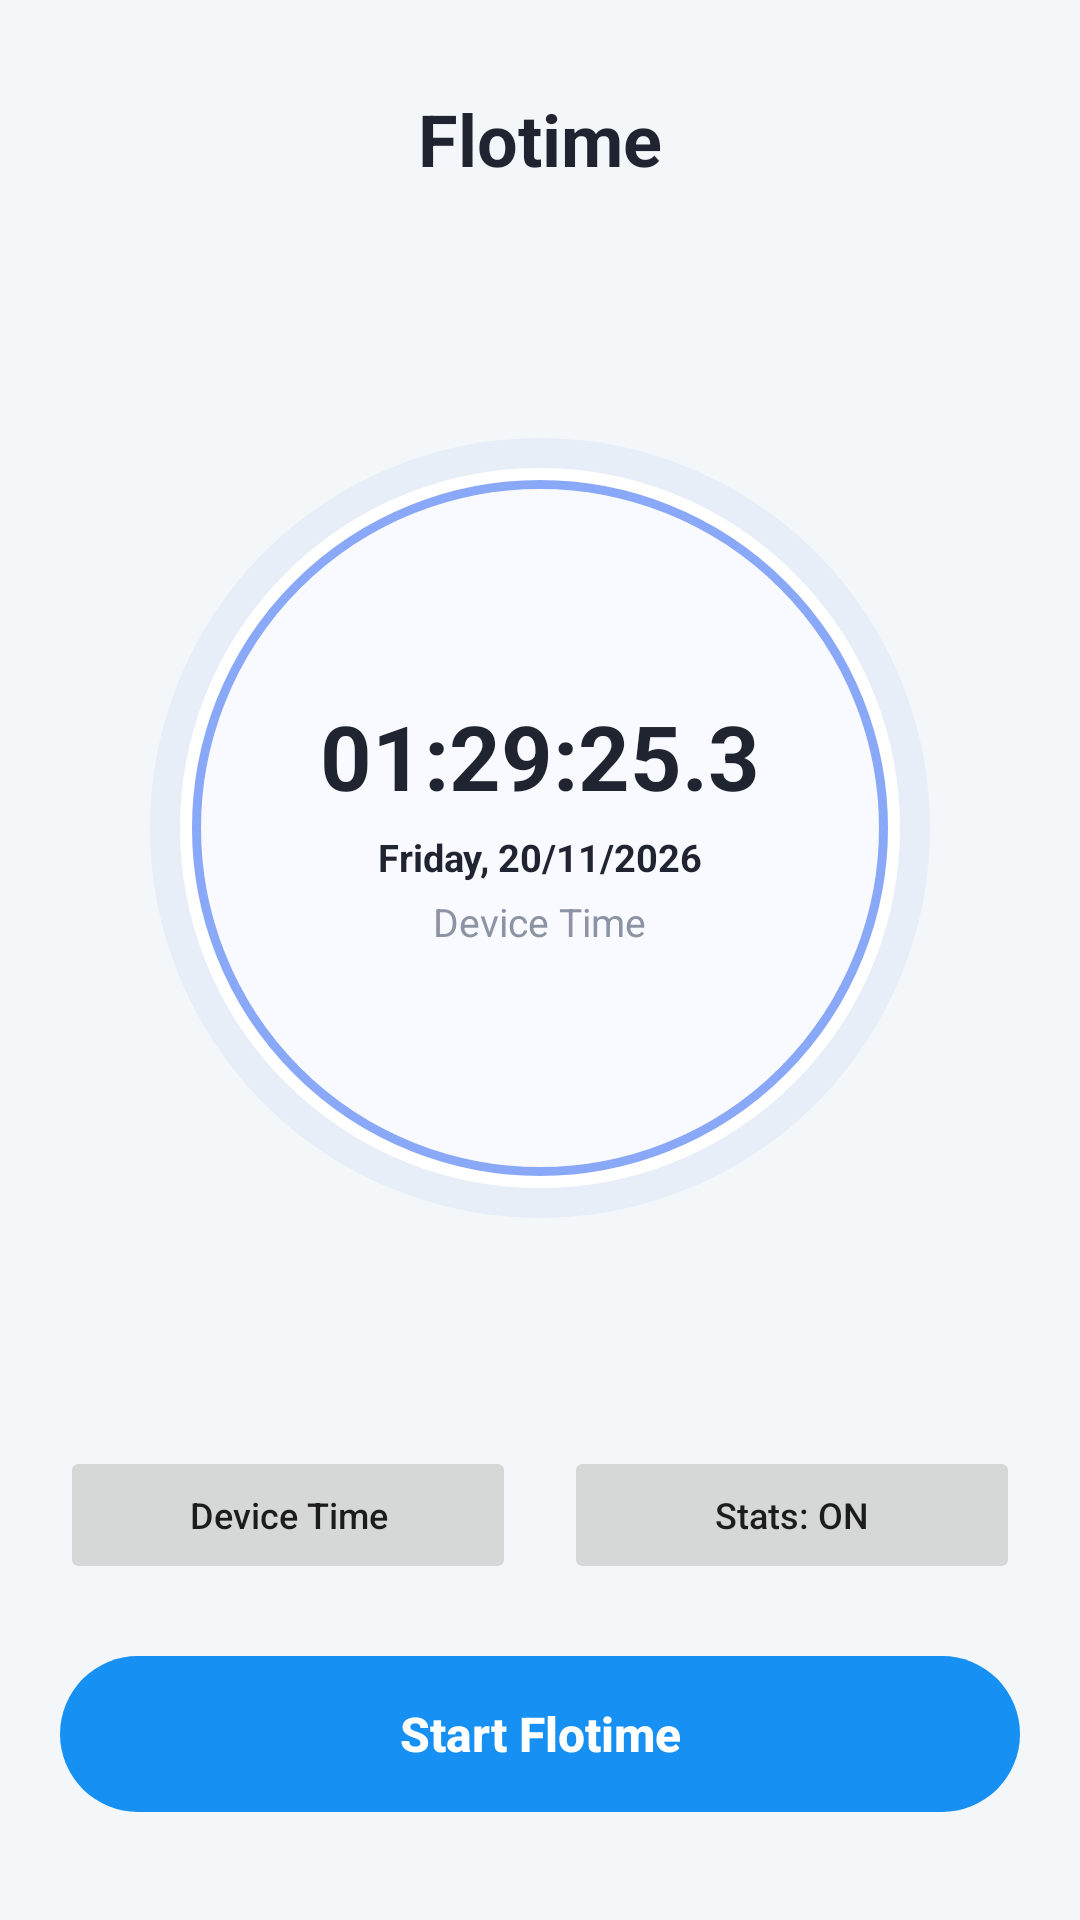

The Android layout XML behind this screen, and the referenced resources:
<!-- AndroidManifest.xml: application theme Theme.FloatingClock -->
<!-- res/layout/activity_main.xml -->
<?xml version="1.0" encoding="utf-8"?>
<RelativeLayout xmlns:android="http://schemas.android.com/apk/res/android"
    android:layout_width="match_parent"
    android:layout_height="match_parent"
    android:background="@color/bg_main"
    android:padding="20dp">

    
    <TextView
        android:id="@+id/tvMainTitle"
        android:layout_width="wrap_content"
        android:layout_height="wrap_content"
        android:layout_alignParentTop="true"
        android:layout_centerHorizontal="true"
        android:layout_marginTop="10dp"
        android:text="@string/app_name"
        android:textColor="@color/text_primary"
        android:textSize="24sp"
        android:textStyle="bold" />

    
    <ImageButton
        android:id="@+id/btnSettings"
        android:layout_width="48dp"
        android:layout_height="48dp"
        android:layout_alignParentTop="true"
        android:layout_alignParentEnd="true"
        android:layout_marginTop="2dp"
        android:background="?android:attr/selectableItemBackgroundBorderless"
        android:contentDescription="@string/menu_title_settings"
        android:padding="6dp"
        android:scaleType="fitCenter" />

    
    <Button
        android:id="@+id/btnToggleFloating"
        android:layout_width="match_parent"
        android:layout_height="52dp"
        android:layout_alignParentBottom="true"
        android:layout_marginBottom="16dp"
        android:background="@drawable/bg_btn_primary"
        android:stateListAnimator="@null"
        android:text="@string/open_floating"
        android:textAllCaps="false"
        android:textColor="@color/white"
        android:textSize="16sp"
        android:textStyle="bold" />

    
    <LinearLayout
        android:id="@+id/llQuickActions"
        android:layout_width="match_parent"
        android:layout_height="wrap_content"
        android:layout_above="@id/btnToggleFloating"
        android:layout_marginBottom="24dp"
        android:gravity="center"
        android:orientation="horizontal">

        <Button
            android:id="@+id/btnToggleSource"
            android:layout_width="0dp"
            android:layout_height="46dp"
            android:layout_marginEnd="8dp"
            android:layout_weight="1"
            android:clickable="false"
            android:focusable="false"
            android:stateListAnimator="@null"
            android:text="@string/device_time"
            android:textAllCaps="false"
            android:textSize="12sp" />

        <Button
            android:id="@+id/btnToggleMetrics"
            android:layout_width="0dp"
            android:layout_height="46dp"
            android:layout_marginStart="8dp"
            android:layout_weight="1"
            android:stateListAnimator="@null"
            android:text="@string/metrics_on"
            android:textAllCaps="false"
            android:textSize="12sp" />
    </LinearLayout>

    
    <FrameLayout
        android:layout_width="match_parent"
        android:layout_height="match_parent"
        android:layout_above="@id/llQuickActions"
        android:layout_below="@id/btnSettings">

        <FrameLayout
            android:id="@+id/cardClockCircle"
            android:layout_width="260dp"
            android:layout_height="260dp"
            android:layout_gravity="center"
            android:background="@drawable/bg_circle_dial">

            
            <LinearLayout
                android:id="@+id/layoutDigitalClock"
                android:layout_width="match_parent"
                android:layout_height="match_parent"
                android:gravity="center"
                android:orientation="vertical">

                <LinearLayout
                    android:layout_width="wrap_content"
                    android:layout_height="wrap_content"
                    android:gravity="center_vertical"
                    android:orientation="horizontal">

                    <TextView
                        android:id="@+id/tvMainTimeHms"
                        android:layout_width="wrap_content"
                        android:layout_height="wrap_content"
                        android:includeFontPadding="false"
                        android:text="01:29:25."
                        android:textColor="@color/text_primary"
                        android:textSize="30sp"
                        android:textStyle="bold" />

                    <TextView
                        android:id="@+id/tvMainTimeMillis"
                        android:layout_width="wrap_content"
                        android:layout_height="wrap_content"
                        android:includeFontPadding="false"
                        android:text="3"
                        android:textColor="@color/text_primary"
                        android:textSize="30sp"
                        android:textStyle="bold" />
                </LinearLayout>

                
                <TextView
                    android:id="@+id/tvMainDate"
                    android:layout_width="wrap_content"
                    android:layout_height="wrap_content"
                    android:layout_marginTop="6dp"
                    android:text="Friday, 20/11/2026"
                    android:textColor="@color/text_primary"
                    android:textSize="12.5sp"
                    android:textStyle="bold" />

                <TextView
                    android:id="@+id/tvMainTimeSource"
                    android:layout_width="wrap_content"
                    android:layout_height="wrap_content"
                    android:layout_marginTop="4dp"
                    android:text="@string/device_time"
                    android:textColor="@color/text_secondary"
                    android:textSize="13sp" />
            </LinearLayout>

            
            <View
                android:id="@+id/viewAnalogClock"
                android:layout_width="match_parent"
                android:layout_height="match_parent"
                android:visibility="gone" />
        </FrameLayout>
    </FrameLayout>

</RelativeLayout>
<!-- resources referenced by this layout -->
<resources>
  <color name="bg_main">#F3F7FA</color>
  <color name="text_primary">#1F2430</color>
  <color name="text_secondary">#8C93A4</color>
  <color name="white">#FFFFFF</color>
  <!-- drawable bg_btn_primary (drawable) -->
  <?xml version="1.0" encoding="utf-8"?>
  <ripple xmlns:android="http://schemas.android.com/apk/res/android"
      android:color="#40FFFFFF">
      <item>
          <shape android:shape="rectangle">
              <solid android:color="#1690F3" />
              <corners android:radius="28dp" />
          </shape>
      </item>
  </ripple>
  <!-- drawable bg_circle_dial (drawable) -->
  <?xml version="1.0" encoding="utf-8"?>
  <layer-list xmlns:android="http://schemas.android.com/apk/res/android">
      <item>
          <shape android:shape="oval">
              <solid android:color="#FFFFFF" />
              <stroke
                  android:width="10dp"
                  android:color="#E8EEF7" />
          </shape>
      </item>
      <item
          android:bottom="14dp"
          android:left="14dp"
          android:right="14dp"
          android:top="14dp">
          <shape android:shape="oval">
              <solid android:color="#F8FAFF" />
              <stroke
                  android:width="3dp"
                  android:color="#8AA8F8" />
          </shape>
      </item>
  </layer-list>
  <string name="app_name">Flotime</string>
  <string name="device_time">Device Time</string>
  <string name="menu_title_settings">Settings</string>
  <string name="metrics_on">Stats: ON</string>
  <string name="open_floating">Start Flotime</string>
  <style name="Theme.FloatingClock" parent="android:Theme.Material.Light.NoActionBar">
          <item name="android:colorPrimary">@color/primary_blue</item>
          <item name="android:colorPrimaryDark">@color/primary_dark</item>
          <item name="android:colorAccent">@color/primary_blue</item>
          <item name="android:statusBarColor">@color/bg_main</item>
          <item name="android:windowLightStatusBar">true</item>
      </style>
  <color name="primary_blue">#1690F3</color>
  <color name="primary_dark">#0D74C7</color>
</resources>
